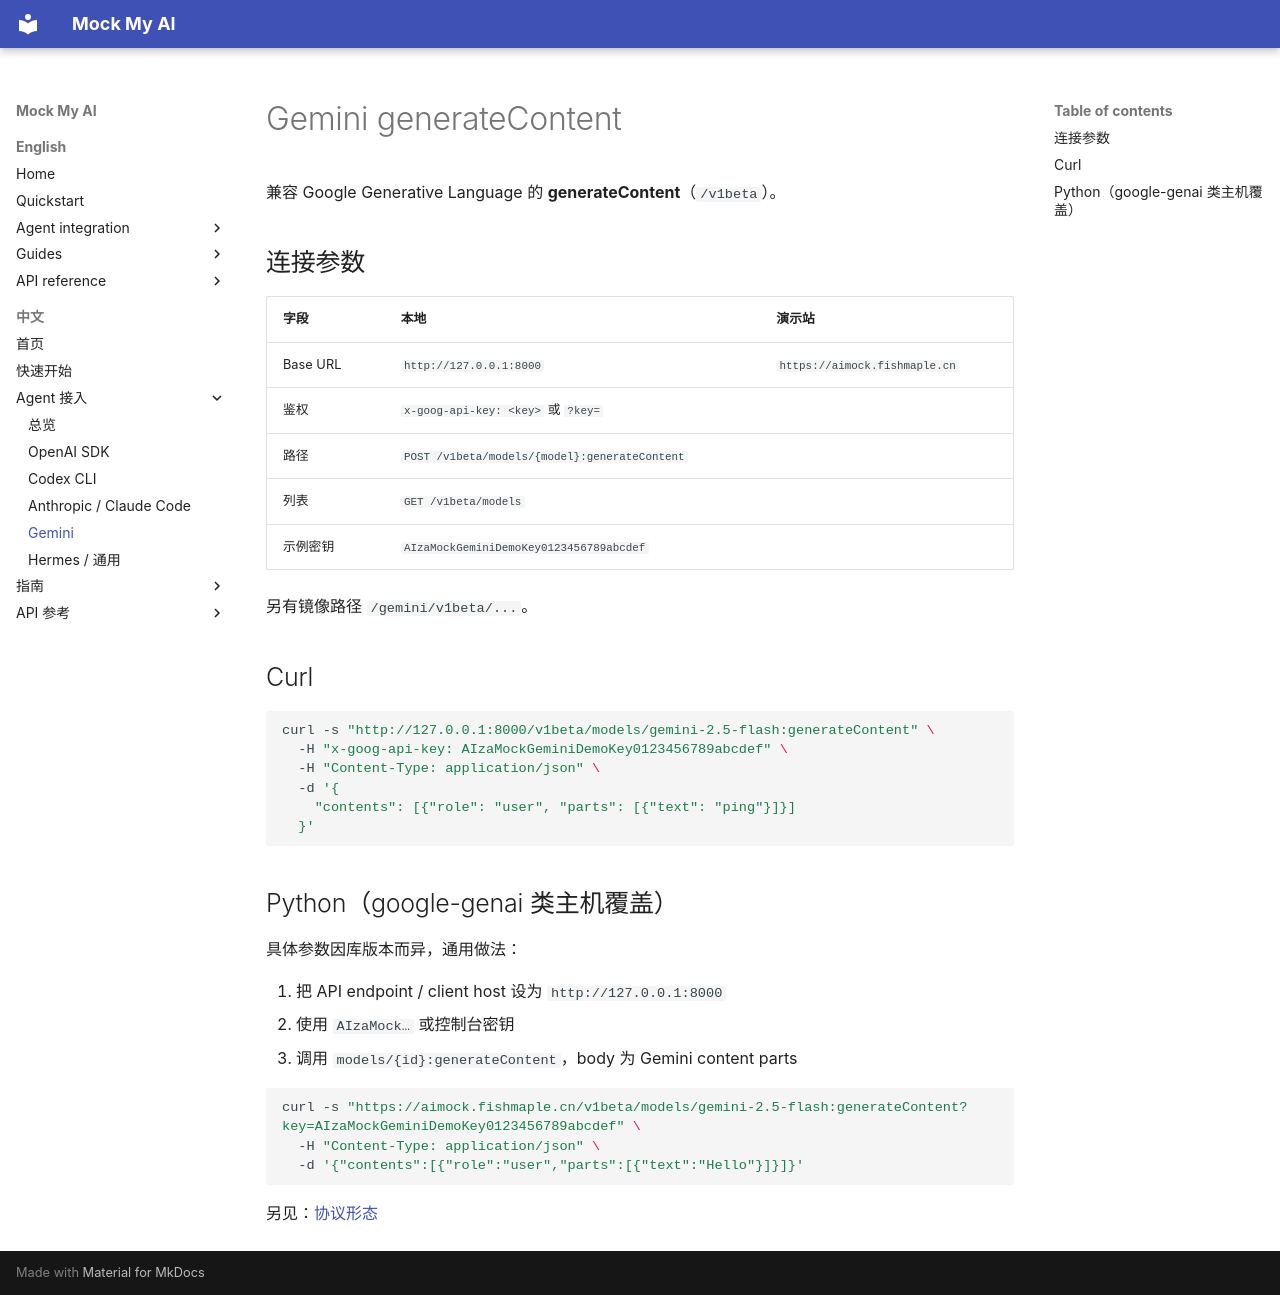

repository: fishstormX/mock-my-ai · page: zh/agents/gemini/index.html · generator: mkdocs

# Gemini generateContent

兼容 Google Generative Language 的 **generateContent**（`/v1beta`）。

## 连接参数

| 字段 | 本地 | 演示站 |
|-------|-------|------|
| Base URL | `http://127.0.0.1:8000` | `https://aimock.fishmaple.cn` |
| 鉴权 | `x-goog-api-key: <key>` 或 `?key=` | |
| 路径 | `POST /v1beta/models/{model}:generateContent` | |
| 列表 | `GET /v1beta/models` | |
| 示例密钥 | `AIzaMockGeminiDemoKey0123456789abcdef` | |

另有镜像路径 `/gemini/v1beta/...`。

## Curl

```bash
curl -s "http://127.0.0.1:8000/v1beta/models/gemini-2.5-flash:generateContent" \
  -H "x-goog-api-key: AIzaMockGeminiDemoKey0123456789abcdef" \
  -H "Content-Type: application/json" \
  -d '{
    "contents": [{"role": "user", "parts": [{"text": "ping"}]}]
  }'
```

## Python（google-genai 类主机覆盖）

具体参数因库版本而异，通用做法：

1. 把 API endpoint / client host 设为 `http://127.0.0.1:8000`
2. 使用 `AIzaMock…` 或控制台密钥
3. 调用 `models/{id}:generateContent`，body 为 Gemini content parts

```bash
curl -s "https://aimock.fishmaple.cn/v1beta/models/gemini-2.5-flash:generateContent?key=AIzaMockGeminiDemoKey0123456789abcdef" \
  -H "Content-Type: application/json" \
  -d '{"contents":[{"role":"user","parts":[{"text":"Hello"}]}]}'
```

另见：[协议形态](../api/gemini.md)
